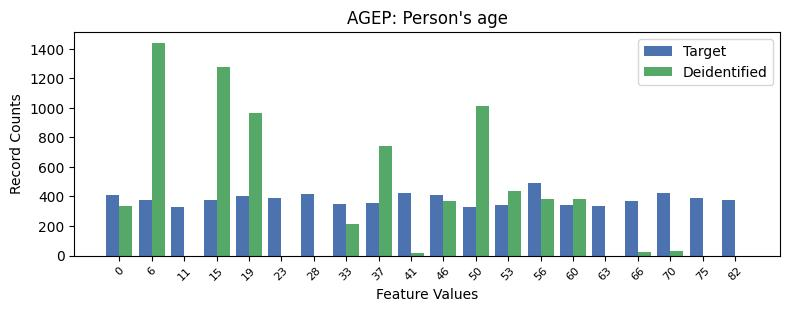

Data behind this chart, as committed beside it:
, AGEP, count_target, count_deidentified
0, 13, 490, 384.0
1, 9, 426, 19.0
2, 17, 424, 34.0
3, 6, 414, 0.0
4, 0, 413, 335.0
5, 10, 408, 372.0
6, 4, 404, 965.0
7, 5, 390, 0.0
8, 18, 387, 0.0
9, 19, 379, 0.0
10, 1, 375, 1441
11, 3, 374, 1276
12, 16, 372, 27.0
13, 8, 355, 739.0
14, 7, 346, 215.0
15, 14, 342, 383.0
16, 12, 339, 434.0
17, 15, 335, 0.0
18, 2, 332, 0.0
19, 11, 329, 1010
